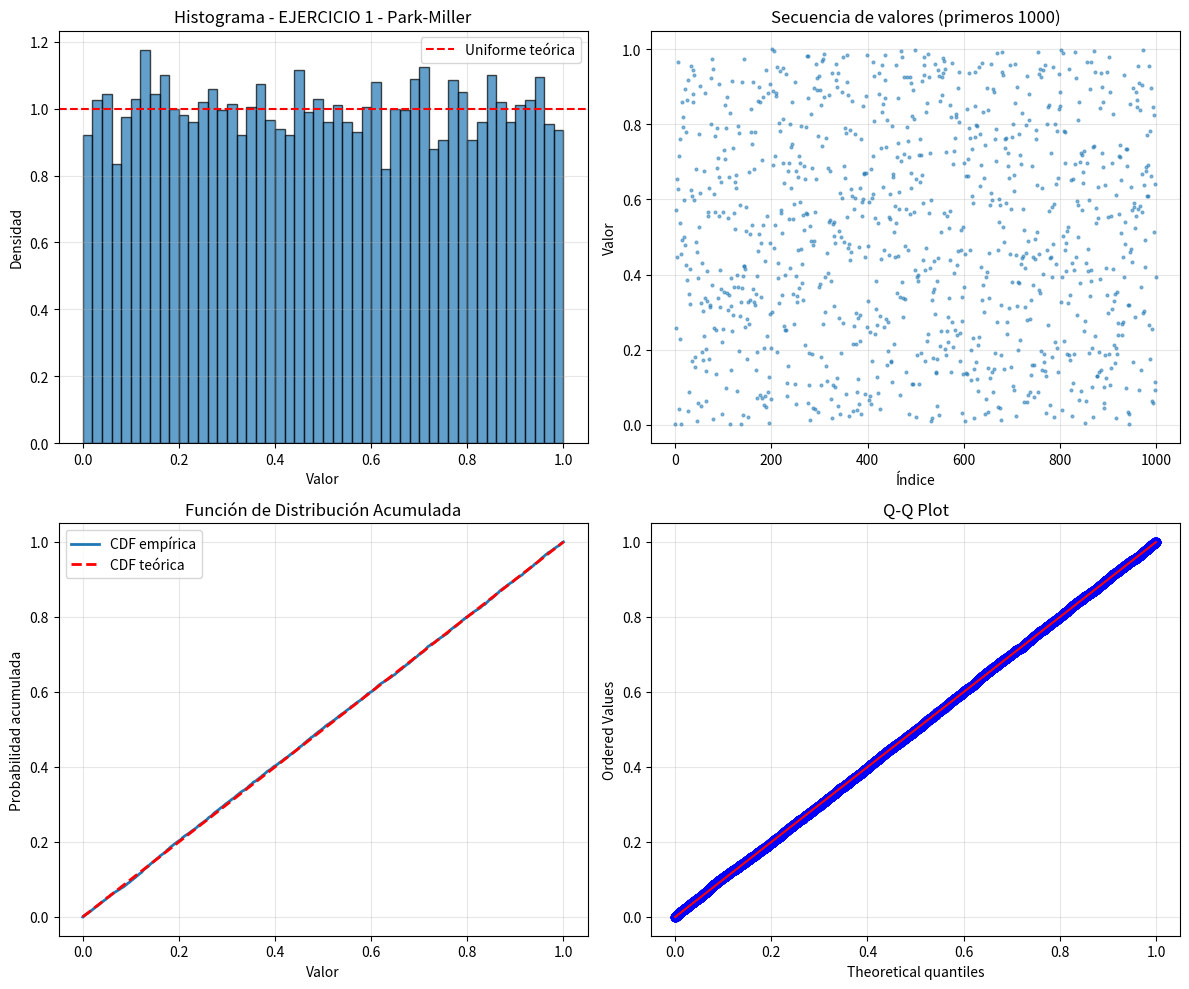
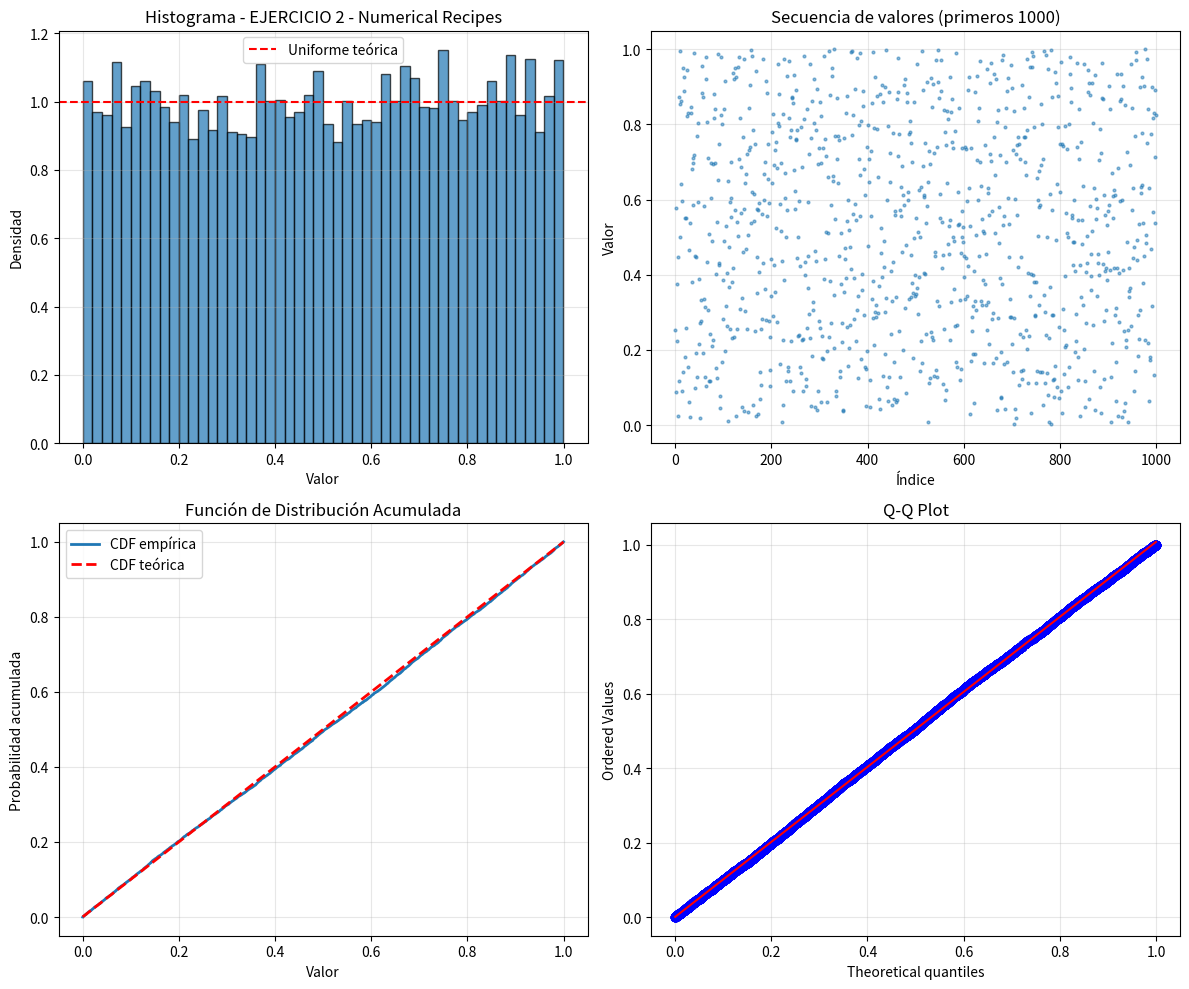

Python code for these plots, in order:
class LCG:
    def __init__(self, m, a, c, seed):
        self.m = m
        self.a = a
        self.c = c
        self.current = seed
    
    def next(self):
        self.current = (self.a * self.current + self.c) % self.m
        return self.current
    
    def generate_sample(self, n):
        return [self.next() for _ in range(n)]
    
    def generate_uniform_01(self, n):
        return [self.next() / self.m for _ in range(n)]


import numpy as np
import matplotlib.pyplot as plt
from scipy import stats


def estadisticos(muestra, nombre):
    print(f"\n=== Estadísticos para {nombre} ===")
    print(f"Media: {np.mean(muestra):.6f}")
    print(f"Varianza: {np.var(muestra, ddof=1):.6f}")
    print(f"Desviación estándar: {np.std(muestra, ddof=1):.6f}")
    print(f"Mínimo: {np.min(muestra):.6f}")
    print(f"Máximo: {np.max(muestra):.6f}")


def prueba_kolmogorov_smirnov(muestra):
    statistic, p_value = stats.kstest(muestra, 'uniform', args=(0, 1))
    print(f"\n=== Prueba de Kolmogorov-Smirnov ===")
    print(f"Estadístico KS: {statistic:.6f}")
    print(f"P-valor: {p_value:.6f}")
    if p_value > 0.05:
        print("No se rechaza H0: Los datos siguen una distribución uniforme (0,1)")
    else:
        print("Se rechaza H0: Los datos NO siguen una distribución uniforme (0,1)")
    return statistic, p_value


def prueba_chi_cuadrado(muestra, k=10):
    observed, bin_edges = np.histogram(muestra, bins=k, range=(0, 1))
    expected = len(muestra) / k
    chi2_stat = np.sum((observed - expected)**2 / expected)
    df = k - 1
    p_value = 1 - stats.chi2.cdf(chi2_stat, df)
    
    print(f"\n=== Prueba de Chi-Cuadrado ===")
    print(f"Estadístico Chi²: {chi2_stat:.6f}")
    print(f"Grados de libertad: {df}")
    print(f"P-valor: {p_value:.6f}")
    if p_value > 0.05:
        print("No se rechaza H0: Los datos siguen una distribución uniforme")
    else:
        print("Se rechaza H0: Los datos NO siguen una distribución uniforme")
    return chi2_stat, p_value


def graficar_resultados(muestra, titulo):
    fig, axes = plt.subplots(2, 2, figsize=(12, 10))
    
    axes[0, 0].hist(muestra, bins=50, density=True, alpha=0.7, edgecolor='black')
    axes[0, 0].axhline(y=1, color='r', linestyle='--', label='Uniforme teórica')
    axes[0, 0].set_title(f'Histograma - {titulo}')
    axes[0, 0].set_xlabel('Valor')
    axes[0, 0].set_ylabel('Densidad')
    axes[0, 0].legend()
    axes[0, 0].grid(True, alpha=0.3)
    
    axes[0, 1].plot(muestra[:1000], 'o', markersize=2, alpha=0.5)
    axes[0, 1].set_title('Secuencia de valores (primeros 1000)')
    axes[0, 1].set_xlabel('Índice')
    axes[0, 1].set_ylabel('Valor')
    axes[0, 1].grid(True, alpha=0.3)
    
    sorted_data = np.sort(muestra)
    empirical_cdf = np.arange(1, len(sorted_data) + 1) / len(sorted_data)
    theoretical_cdf = sorted_data
    axes[1, 0].plot(sorted_data, empirical_cdf, label='CDF empírica', linewidth=2)
    axes[1, 0].plot(sorted_data, theoretical_cdf, 'r--', label='CDF teórica', linewidth=2)
    axes[1, 0].set_title('Función de Distribución Acumulada')
    axes[1, 0].set_xlabel('Valor')
    axes[1, 0].set_ylabel('Probabilidad acumulada')
    axes[1, 0].legend()
    axes[1, 0].grid(True, alpha=0.3)
    
    stats.probplot(muestra, dist="uniform", plot=axes[1, 1])
    axes[1, 1].set_title('Q-Q Plot')
    axes[1, 1].grid(True, alpha=0.3)
    
    plt.tight_layout()
    plt.savefig(f'{titulo.replace(" ", "_")}.png', dpi=300, bbox_inches='tight')
    plt.show()


N = 10000
seed = 42

print("="*60)
print("CONJUNTO DE PARÁMETROS 1: Park-Miller (MINSTD)")
print("="*60)
m1 = 2**31 - 1
a1 = 48271
c1 = 0

lcg1 = LCG(m1, a1, c1, seed)
muestra1 = lcg1.generate_uniform_01(N)

estadisticos(muestra1, "EJERCICIO 1 (Park-Miller)")
prueba_kolmogorov_smirnov(muestra1)
prueba_chi_cuadrado(muestra1)
graficar_resultados(muestra1, "EJERCICIO 1 - Park-Miller")


print("\n" + "="*60)
print("CONJUNTO DE PARÁMETROS 2: Numerical Recipes")
print("="*60)
m2 = 2**32
a2 = 1664525
c2 = 1013904223

lcg2 = LCG(m2, a2, c2, seed)
muestra2 = lcg2.generate_uniform_01(N)

estadisticos(muestra2, "EJERCICIO 2 (Numerical Recipes)")
prueba_kolmogorov_smirnov(muestra2)
prueba_chi_cuadrado(muestra2)
graficar_resultados(muestra2, "EJERCICIO 2 - Numerical Recipes")


print("\n" + "="*60)
print("COMPARACIÓN CON GENERADOR DE NUMPY")
print("="*60)
muestra_numpy = np.random.uniform(0, 1, N)
estadisticos(muestra_numpy, "NumPy Uniform")
prueba_kolmogorov_smirnov(muestra_numpy)
prueba_chi_cuadrado(muestra_numpy)